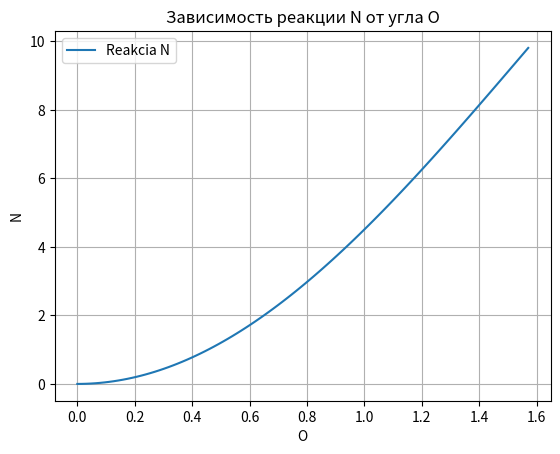

Python code for this plot:
import numpy as np
import matplotlib.pyplot as plt

# Параметры системы
m = 1.0  # масса груза
l = 1.0  # длина стержня и пружины
g = 9.81  # ускорение свободного падения
w = 0.0  # частота движения

# Функция для расчета реакции N
def reaction(O, O_dot):
    return m * l * O_dot ** 2 - m * g * np.cos(O)

# Углы O, скорости V0 и шаг по времени
O0 = 0.0
O_dot_min = np.sqrt(g/l)  # наименьшая скорость V0 при растянутом стержне AB
O_values = np.linspace(0, np.pi/2, 100)
O_dot_values = np.linspace(0, 2*O_dot_min, 100)  # скорость точки B

# Рассчитываем реакцию N в зависимости от угла O
N_values = np.zeros_like(O_values)
for i, O in enumerate(O_values):
    N_values[i] = reaction(O, O_dot_min)

# Построение графика реакции N от угла O
plt.figure()
plt.plot(O_values, N_values, label='Reakcia N')
plt.xlabel('O')
plt.ylabel('N')
plt.title('Зависимость реакции N от угла O')
plt.legend()
plt.grid()
plt.show()
